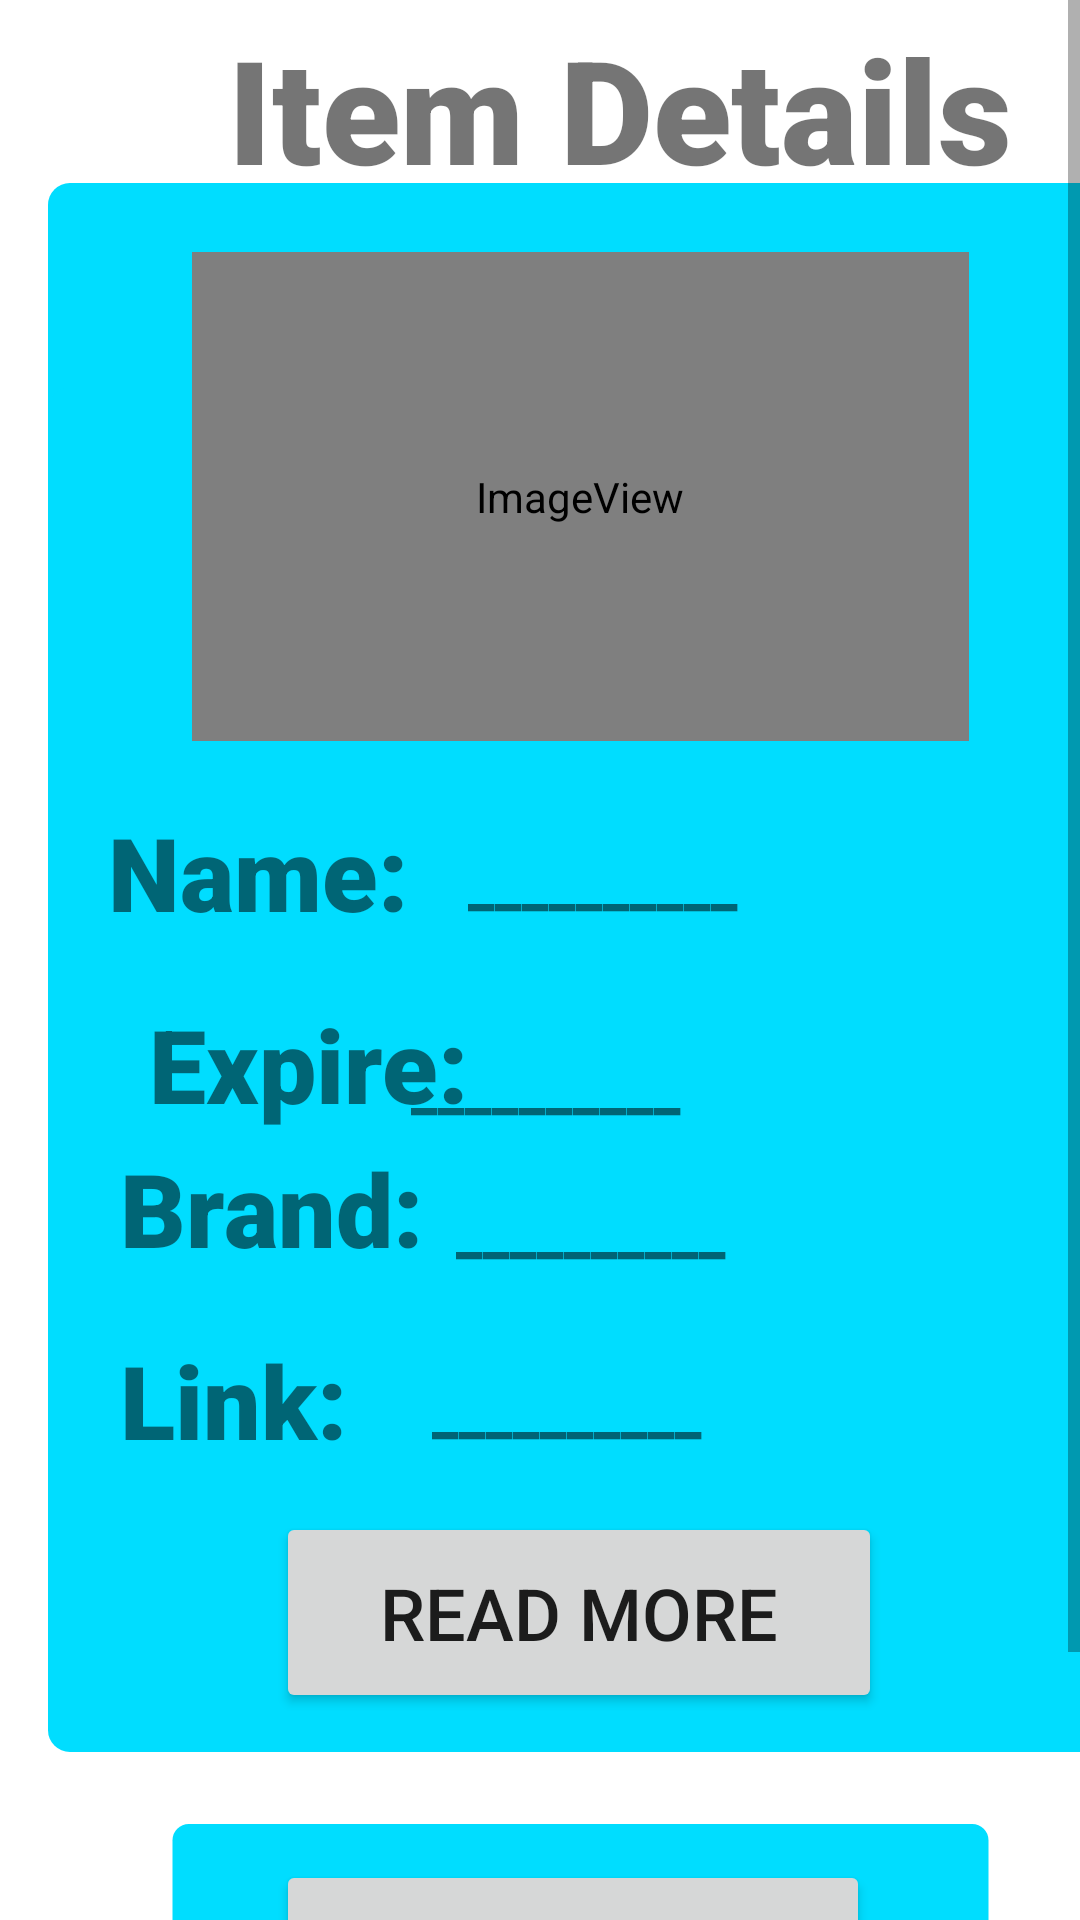

This screen was rendered from an Android layout file. Write that file and the resources it references.
<!-- AndroidManifest.xml: application theme Theme.TechnoMypart -->
<!-- res/layout/activity_add_specifics_about_item.xml -->
<?xml version="1.0" encoding="utf-8"?>
<ScrollView xmlns:android="http://schemas.android.com/apk/res/android"
    xmlns:app="http://schemas.android.com/apk/res-auto"
    xmlns:tools="http://schemas.android.com/tools"
    android:layout_width="match_parent"
    android:layout_height="match_parent">

    <androidx.constraintlayout.widget.ConstraintLayout
    android:layout_width="match_parent"
    android:layout_height="match_parent"
    tools:context=".addSpecificsAboutItem">

    <ImageView
        android:id="@+id/imageView19"
        android:layout_width="364dp"
        android:layout_height="497dp"
        android:layout_marginStart="16dp"
        android:layout_marginTop="40dp"
        app:layout_constraintStart_toStartOf="parent"
        app:layout_constraintTop_toTopOf="parent"
        app:srcCompat="@drawable/myshape7" />

        <ImageView
            android:id="@+id/imageView30"
            android:layout_width="364dp"
            android:layout_height="497dp"
            android:layout_marginStart="16dp"
            android:layout_marginTop="108dp"
            app:layout_constraintStart_toStartOf="parent"
            app:layout_constraintTop_toTopOf="parent"
            app:srcCompat="@drawable/myshape7" />

        <TextView
            android:id="@+id/textView18"
            android:layout_width="134dp"
            android:layout_height="48dp"
            android:layout_marginStart="36dp"
            android:layout_marginTop="332dp"
            android:fontFamily="sans-serif-black"
            android:text="Expire:"
            android:textAlignment="center"
            android:textSize="34sp"
            app:layout_constraintStart_toStartOf="parent"
            app:layout_constraintTop_toTopOf="parent" />

        <TextView
            android:id="@+id/textView17"
            android:layout_width="128dp"
            android:layout_height="49dp"
            android:layout_marginStart="36dp"
            android:layout_marginTop="268dp"
            android:fontFamily="sans-serif-black"
            android:text="Name:"
            android:textSize="34sp"
            app:layout_constraintStart_toStartOf="parent"
            app:layout_constraintTop_toTopOf="parent" />

        <TextView
            android:id="@+id/textView20"
            android:layout_width="89dp"
            android:layout_height="44dp"
            android:layout_marginStart="40dp"
            android:layout_marginTop="444dp"
            android:fontFamily="sans-serif-black"
            android:text="Link: "
            android:textSize="34sp"
            app:layout_constraintStart_toStartOf="parent"
            app:layout_constraintTop_toTopOf="parent" />

        <Button
            android:id="@+id/button5"
            android:layout_width="202dp"
            android:layout_height="67dp"
            android:layout_marginStart="92dp"
            android:layout_marginTop="504dp"
            android:text="Read More"
            android:textSize="24sp"
            app:layout_constraintStart_toStartOf="parent"
            app:layout_constraintTop_toTopOf="parent" />

        <TextView
            android:id="@+id/textView19"
            android:layout_width="119dp"
            android:layout_height="52dp"
            android:layout_marginStart="40dp"
            android:layout_marginTop="380dp"
            android:fontFamily="sans-serif-black"
            android:text="Brand: "
            android:textSize="34sp"
            app:layout_constraintStart_toStartOf="parent"
            app:layout_constraintTop_toTopOf="parent" />

        <TextView
            android:id="@+id/textView16"
            android:layout_width="wrap_content"
            android:layout_height="wrap_content"
            android:layout_marginStart="76dp"
            android:layout_marginTop="4dp"
            android:fontFamily="sans-serif-black"
            android:text="Item Details"
            android:textSize="48sp"
            app:layout_constraintStart_toStartOf="parent"
            app:layout_constraintTop_toTopOf="parent" />

        <ImageView
            android:id="@+id/imageView20"
            android:layout_width="331dp"
            android:layout_height="136dp"
            android:layout_marginStart="28dp"
            android:layout_marginTop="608dp"
            app:layout_constraintStart_toStartOf="parent"
            app:layout_constraintTop_toTopOf="parent"
            app:srcCompat="@drawable/myshape9" />

        <Button
            android:id="@+id/button9"
            android:layout_width="198dp"
            android:layout_height="116dp"
            android:layout_marginStart="92dp"
            android:layout_marginTop="620dp"
            android:onClick="btnAddItem"
            android:text="Add Item"
            android:textSize="34sp"
            app:layout_constraintStart_toStartOf="parent"
            app:layout_constraintTop_toTopOf="parent" />

        <TextView
            android:id="@+id/lblName"
            android:layout_width="wrap_content"
            android:layout_height="wrap_content"
            android:layout_marginStart="156dp"
            android:layout_marginTop="280dp"
            android:fontFamily="sans-serif-black"
            android:text="__________"
            android:textSize="20sp"
            app:layout_constraintStart_toStartOf="parent"
            app:layout_constraintTop_toTopOf="parent" />

        <TextView
            android:id="@+id/lblavgExpiTime"
            android:layout_width="wrap_content"
            android:layout_height="wrap_content"
            android:layout_marginTop="348dp"
            android:fontFamily="sans-serif-black"
            android:text="__________"
            android:textSize="20sp"
            app:layout_constraintEnd_toEndOf="parent"
            app:layout_constraintHorizontal_bias="0.507"
            app:layout_constraintStart_toStartOf="parent"
            app:layout_constraintTop_toTopOf="parent" />

        <TextView
            android:id="@+id/lblBrand"
            android:layout_width="wrap_content"
            android:layout_height="wrap_content"
            android:layout_marginStart="152dp"
            android:layout_marginTop="396dp"
            android:fontFamily="sans-serif-black"
            android:text="__________"
            android:textSize="20sp"
            app:layout_constraintStart_toStartOf="parent"
            app:layout_constraintTop_toTopOf="parent" />

        <TextView
            android:id="@+id/lblLink"
            android:layout_width="wrap_content"
            android:layout_height="wrap_content"
            android:layout_marginStart="144dp"
            android:layout_marginTop="456dp"
            android:fontFamily="sans-serif-black"
            android:text="__________"
            android:textSize="20sp"
            app:layout_constraintStart_toStartOf="parent"
            app:layout_constraintTop_toTopOf="parent" />

        <ImageView
            android:id="@+id/imgItm"
            android:layout_width="259dp"
            android:layout_height="163dp"
            android:layout_marginStart="64dp"
            android:layout_marginTop="84dp"
            app:layout_constraintStart_toStartOf="parent"
            app:layout_constraintTop_toTopOf="parent"
            app:srcCompat="@android:drawable/sym_def_app_icon" />

    </androidx.constraintlayout.widget.ConstraintLayout>

</ScrollView>
<!-- resources referenced by this layout -->
<resources>
  <!-- drawable myshape7 (drawable) -->
  <?xml version="1.0" encoding="utf-8"?>
  
  <shape xmlns:android="http://schemas.android.com/apk/res/android"
      android:shape="rectangle"
      >
  
      <solid android:color="@android:color/holo_blue_bright"></solid>
  
      <size
          android:height="500dp"
          android:width="400dp"/>
      <corners
  
          android:radius="8dp"
  
          />
  
  
  
  
  </shape>
  <!-- drawable myshape9 (drawable) -->
  <?xml version="1.0" encoding="utf-8"?>
  
  <shape xmlns:android="http://schemas.android.com/apk/res/android"
      android:shape="rectangle"
      >
  
      <solid android:color="@android:color/holo_blue_bright"></solid>
  
      <size
          android:height="200dp"
          android:width="400dp"/>
      <corners
  
          android:radius="8dp"
  
          />
  
  
  
  
  </shape>
  <style name="Theme.TechnoMypart" parent="Theme.MaterialComponents.DayNight.DarkActionBar">
          
          <item name="colorPrimary">@color/purple_500</item>
          <item name="colorPrimaryVariant">@color/purple_700</item>
          <item name="colorOnPrimary">@color/white</item>
          
          <item name="colorSecondary">@color/teal_200</item>
          <item name="colorSecondaryVariant">@color/teal_700</item>
          <item name="colorOnSecondary">@color/black</item>
          
          <item name="android:statusBarColor" tools:targetApi="l">?attr/colorPrimaryVariant</item>
          
      </style>
  <!-- not gathered from this repository: default colours our renderer supplied (Android Studio template values) -->
  <color name="purple_500">#FF6200EE</color>
  <color name="purple_700">#FF3700B3</color>
  <color name="teal_200">#FF03DAC5</color>
  <color name="teal_700">#FF018786</color>
  <color name="black">#FF000000</color>
  <color name="white">#FFFFFFFF</color>
</resources>
